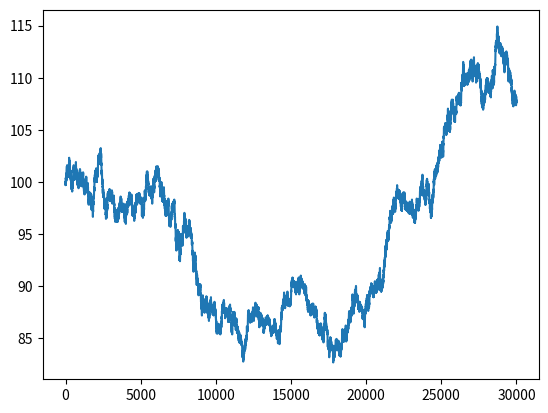

The script that saved this image: (Note: this script raises an exception after producing the figure.)
import numpy as np
import pandas as pd
import matplotlib.pyplot as plt

# 生成するデータの行数
ds = 30000

# 幾何ランダムウォークで疑似的な心拍データの生成
dn = np.random.choice([-1, 1], size=ds)
p0 = 100
gwalk = np.cumprod(np.exp(dn * 0.001)) * p0
pd.Series(gwalk).plot()

# データフレームを生成
df = pd.DataFrame({
    'Time' : pd.date_range('2018/09/01 00:00:00', periods=ds, freq='1S'),
    'BPM' : pd.Series(gwalk)
})

# データフレームをCSVファイル形式で保存
df.to_csv('heartbeat.csv', index=None)